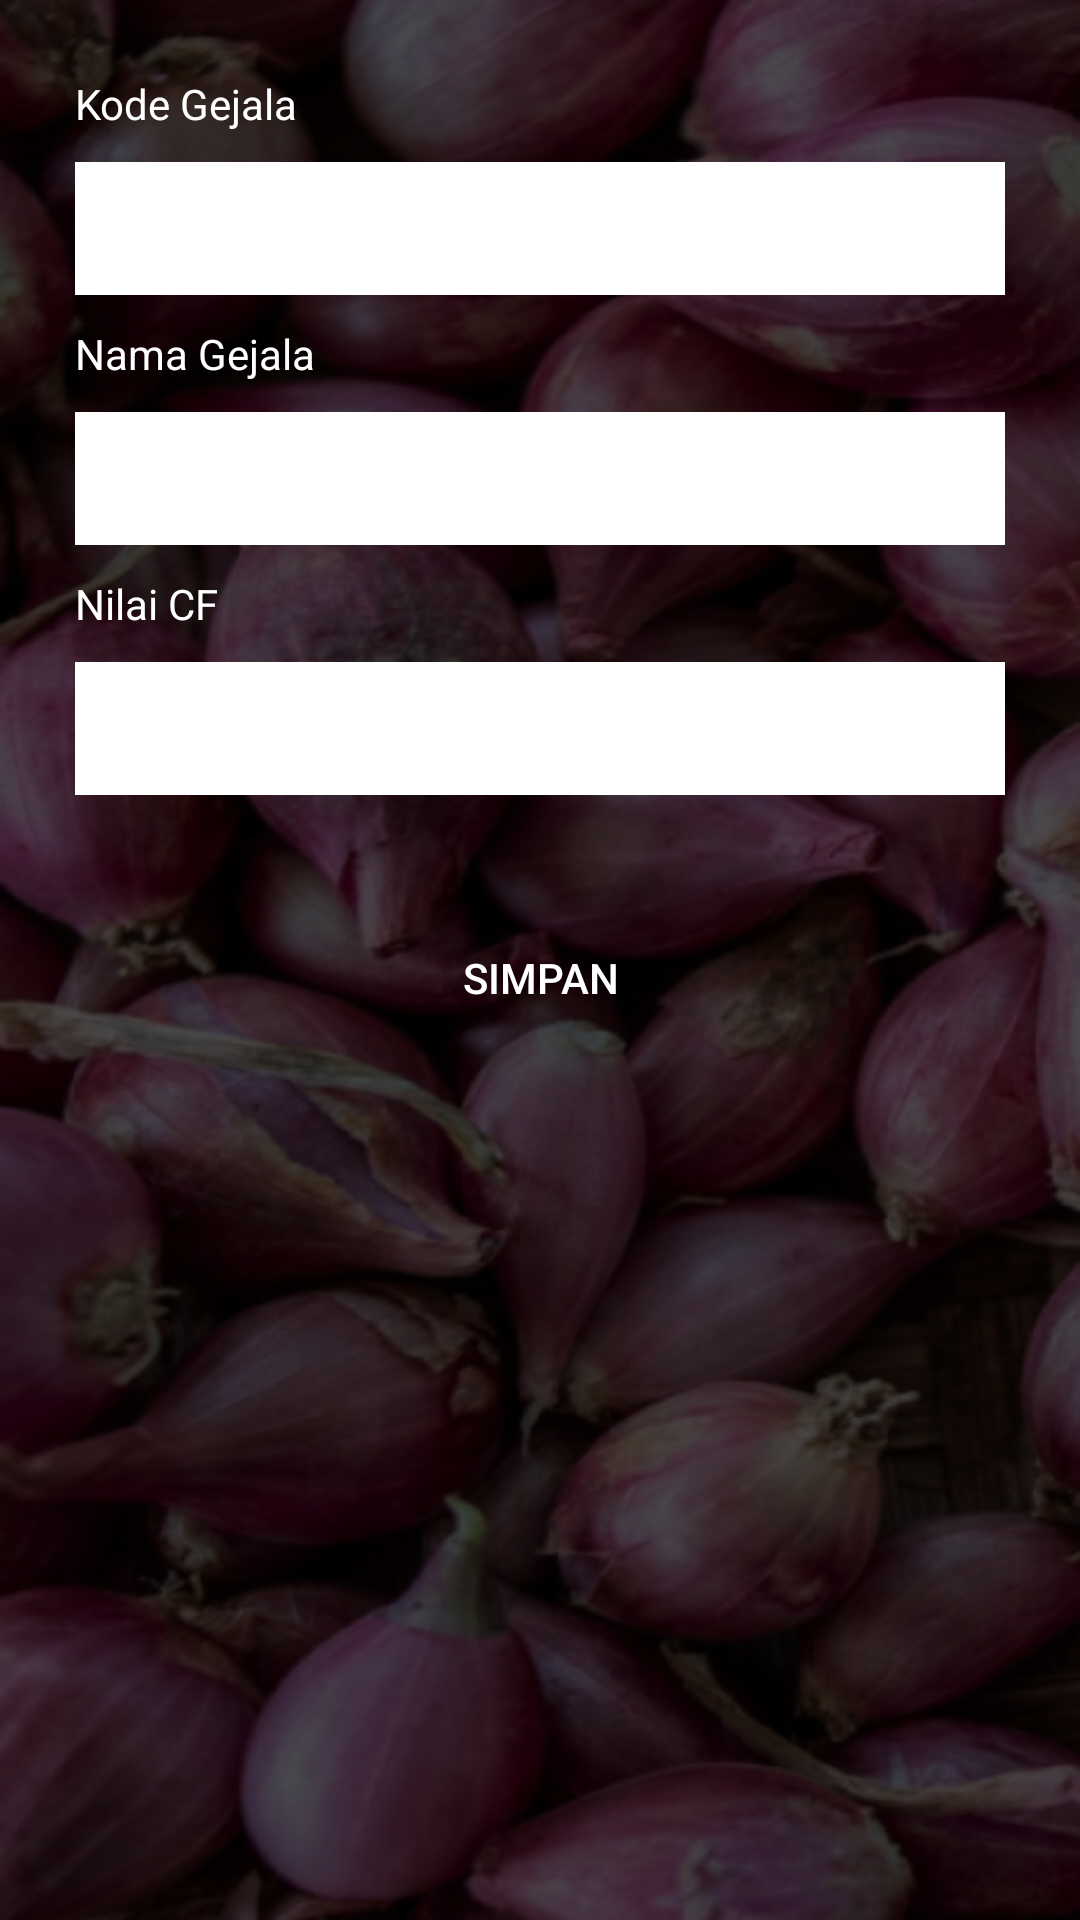

Layout XML and referenced resources for this Android screen:
<!-- AndroidManifest.xml: application theme Theme.SistemPakarRambutan -->
<!-- res/layout/activity_gejala_edit.xml -->
<?xml version="1.0" encoding="utf-8"?>
<ScrollView xmlns:android="http://schemas.android.com/apk/res/android"
    android:layout_width="match_parent"
    android:layout_height="match_parent"
    xmlns:app="http://schemas.android.com/apk/res-auto"
    android:background="@drawable/bg">

    <LinearLayout
        android:layout_width="match_parent"
        android:layout_height="wrap_content"
        android:gravity="center|top"
        android:orientation="vertical"
        android:padding="20dp">

        <TextView
            android:layout_width="match_parent"
            android:layout_height="wrap_content"
            android:layout_margin="5dp"
            android:text="@string/kode_gejala"
            android:textColor="@color/white" />

        <EditText
            android:id="@+id/et_kode_gejala"
            android:layout_width="match_parent"
            android:layout_height="wrap_content"
            android:layout_margin="5dp"
            android:background="@color/white"
            android:inputType="text"
            android:padding="10dp" />

        <TextView
            android:layout_width="match_parent"
            android:layout_height="wrap_content"
            android:layout_margin="5dp"
            android:text="@string/nama_gejala"
            android:textColor="@color/white" />

        <EditText
            android:id="@+id/et_nama_gejala"
            android:layout_width="match_parent"
            android:layout_height="wrap_content"
            android:layout_margin="5dp"
            android:background="@color/white"
            android:inputType="text"
            android:padding="10dp" />

        <TextView
            android:layout_width="match_parent"
            android:layout_height="wrap_content"
            android:layout_margin="5dp"
            android:text="@string/nilai_cf"
            android:textColor="@color/white" />

        <EditText
            android:id="@+id/et_nilai_cf"
            android:layout_width="match_parent"
            android:layout_height="wrap_content"
            android:layout_margin="5dp"
            android:background="@color/white"
            android:inputType="text"
            android:padding="10dp" />

        <Button
            android:id="@+id/btn_simpan"
            android:layout_width="match_parent"
            android:layout_height="wrap_content"
            android:layout_marginStart="5dp"
            android:layout_marginTop="32dp"
            android:layout_marginEnd="5dp"
            android:layout_marginBottom="5dp"
            android:background="@color/red_700"
            android:text="@string/simpan"
            android:textColor="@color/white"
            app:backgroundTint="@color/teal_700" />

    </LinearLayout>

</ScrollView>
<!-- resources referenced by this layout -->
<resources>
  <!-- drawable bg: png bitmap (drawable, 385560 bytes) -->
  <string name="kode_gejala">Kode Gejala</string>
  <string name="nama_gejala">Nama Gejala</string>
  <string name="nilai_cf">Nilai CF</string>
  <string name="simpan">Simpan</string>
  <style name="Theme.SistemPakarRambutan" parent="Theme.MaterialComponents.DayNight.DarkActionBar">
          
          <item name="colorPrimary">@color/red_500</item>
          <item name="colorPrimaryVariant">@color/red_700</item>
          <item name="colorOnPrimary">@color/white</item>
          
          <item name="colorSecondary">@color/teal_200</item>
          <item name="colorSecondaryVariant">@color/teal_700</item>
          <item name="colorOnSecondary">@color/black</item>
          
          <item name="android:statusBarColor" tools:targetApi="l">?attr/colorPrimaryVariant</item>
          
      </style>
  <!-- not gathered from this repository: default colours our renderer supplied (Android Studio template values) -->
  <color name="teal_200">#FF03DAC5</color>
  <color name="teal_700">#FF018786</color>
  <color name="black">#FF000000</color>
  <color name="white">#FFFFFFFF</color>
</resources>
